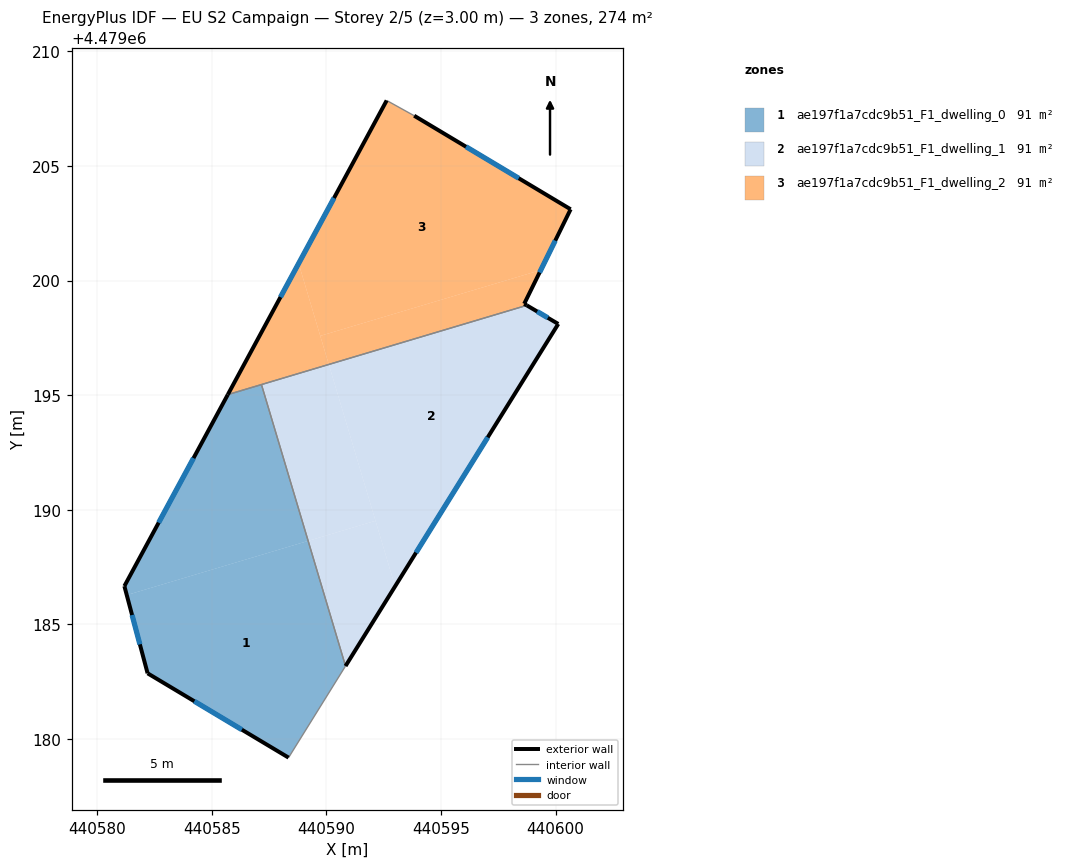
=== STOREY PLAN SPEC (per zone: floor XY polygon, exterior-wall plan segments, windows/doors) ===
zone 1: ae197f1a7cdc9b51_F1_dwelling_0  (91.4 m²)
  floor: (440589.20, 4479188.64) (440590.83, 4479183.18) (440588.35, 4479179.18) (440582.20, 4479182.86) (440581.29, 4479186.28)
  floor: (440587.17, 4479195.46) (440589.20, 4479188.64) (440581.29, 4479186.28) (440581.18, 4479186.67) (440585.70, 4479195.02)
  exterior wall: (440581.18, 4479186.67) – (440582.20, 4479182.86)  [3.9 m]
    window: (440581.52, 4479185.41) – (440581.86, 4479184.12)  [1.3 m²]
  exterior wall: (440585.70, 4479195.02) – (440581.18, 4479186.67)  [9.5 m]
    window: (440584.20, 4479192.25) – (440582.68, 4479189.44)  [3.2 m²]
  exterior wall: (440582.20, 4479182.86) – (440588.35, 4479179.18)  [7.2 m]
    window: (440584.24, 4479181.64) – (440586.31, 4479180.40)  [2.4 m²]
  interior walls: 3
zone 2: ae197f1a7cdc9b51_F1_dwelling_1  (91.4 m²)
  floor: (440592.14, 4479189.52) (440593.00, 4479186.66) (440590.83, 4479183.18) (440589.20, 4479188.64)
  floor: (440590.10, 4479196.34) (440592.14, 4479189.52) (440589.20, 4479188.64) (440587.17, 4479195.46)
  floor: (440600.12, 4479198.11) (440593.00, 4479186.66) (440590.10, 4479196.34) (440598.74, 4479198.92)
  exterior wall: (440600.12, 4479198.11) – (440598.74, 4479198.92)  [1.6 m]
    window: (440599.66, 4479198.38) – (440599.20, 4479198.65)  [0.5 m²]
  exterior wall: (440590.83, 4479183.18) – (440600.12, 4479198.11)  [17.6 m]
    window: (440593.91, 4479188.13) – (440597.04, 4479193.16)  [6.0 m²]
  interior walls: 2
zone 3: ae197f1a7cdc9b51_F1_dwelling_2  (91.4 m²)
  floor: (440600.66, 4479203.11) (440599.35, 4479200.46) (440589.73, 4479197.59) (440588.79, 4479200.75) (440592.63, 4479207.86) (440593.83, 4479207.19)
  floor: (440599.35, 4479200.46) (440598.63, 4479198.99) (440598.74, 4479198.92) (440590.10, 4479196.34) (440589.73, 4479197.59)
  floor: (440588.79, 4479200.75) (440590.10, 4479196.34) (440585.70, 4479195.02)
  exterior wall: (440598.63, 4479198.99) – (440600.66, 4479203.11)  [4.6 m]
    window: (440599.30, 4479200.35) – (440599.98, 4479201.74)  [1.6 m²]
  exterior wall: (440598.74, 4479198.92) – (440598.63, 4479198.99)  [0.1 m]
  exterior wall: (440592.63, 4479207.86) – (440585.70, 4479195.02)  [14.6 m]
    window: (440590.33, 4479203.60) – (440588.00, 4479199.28)  [5.0 m²]
  exterior wall: (440600.66, 4479203.11) – (440593.83, 4479207.19)  [8.0 m]
    window: (440598.39, 4479204.46) – (440596.09, 4479205.84)  [2.7 m²]
  interior walls: 3

=== DERIVED (storey summary) ===
Building: EU S2 Campaign
Storey: 2 of 5  (floor level z = 3.00 m)
Storey gross floor area: 274.3 m²
Zones on this storey: 3
  - ae197f1a7cdc9b51_F1_dwelling_0: floor 91.4 m²; exterior wall 20.6 m (61.8 m²); 3 window(s) 7.0 m²; WWR 11.4%
  - ae197f1a7cdc9b51_F1_dwelling_1: floor 91.4 m²; exterior wall 19.2 m (57.5 m²); 2 window(s) 6.5 m²; WWR 11.4%
  - ae197f1a7cdc9b51_F1_dwelling_2: floor 91.4 m²; exterior wall 27.3 m (81.8 m²); 3 window(s) 9.2 m²; WWR 11.3%
Zone adjacency (shared interzone walls):
  - ae197f1a7cdc9b51_F1_dwelling_0 ↔ ae197f1a7cdc9b51_F1_dwelling_1
  - ae197f1a7cdc9b51_F1_dwelling_0 ↔ ae197f1a7cdc9b51_F1_dwelling_2
  - ae197f1a7cdc9b51_F1_dwelling_1 ↔ ae197f1a7cdc9b51_F1_dwelling_2